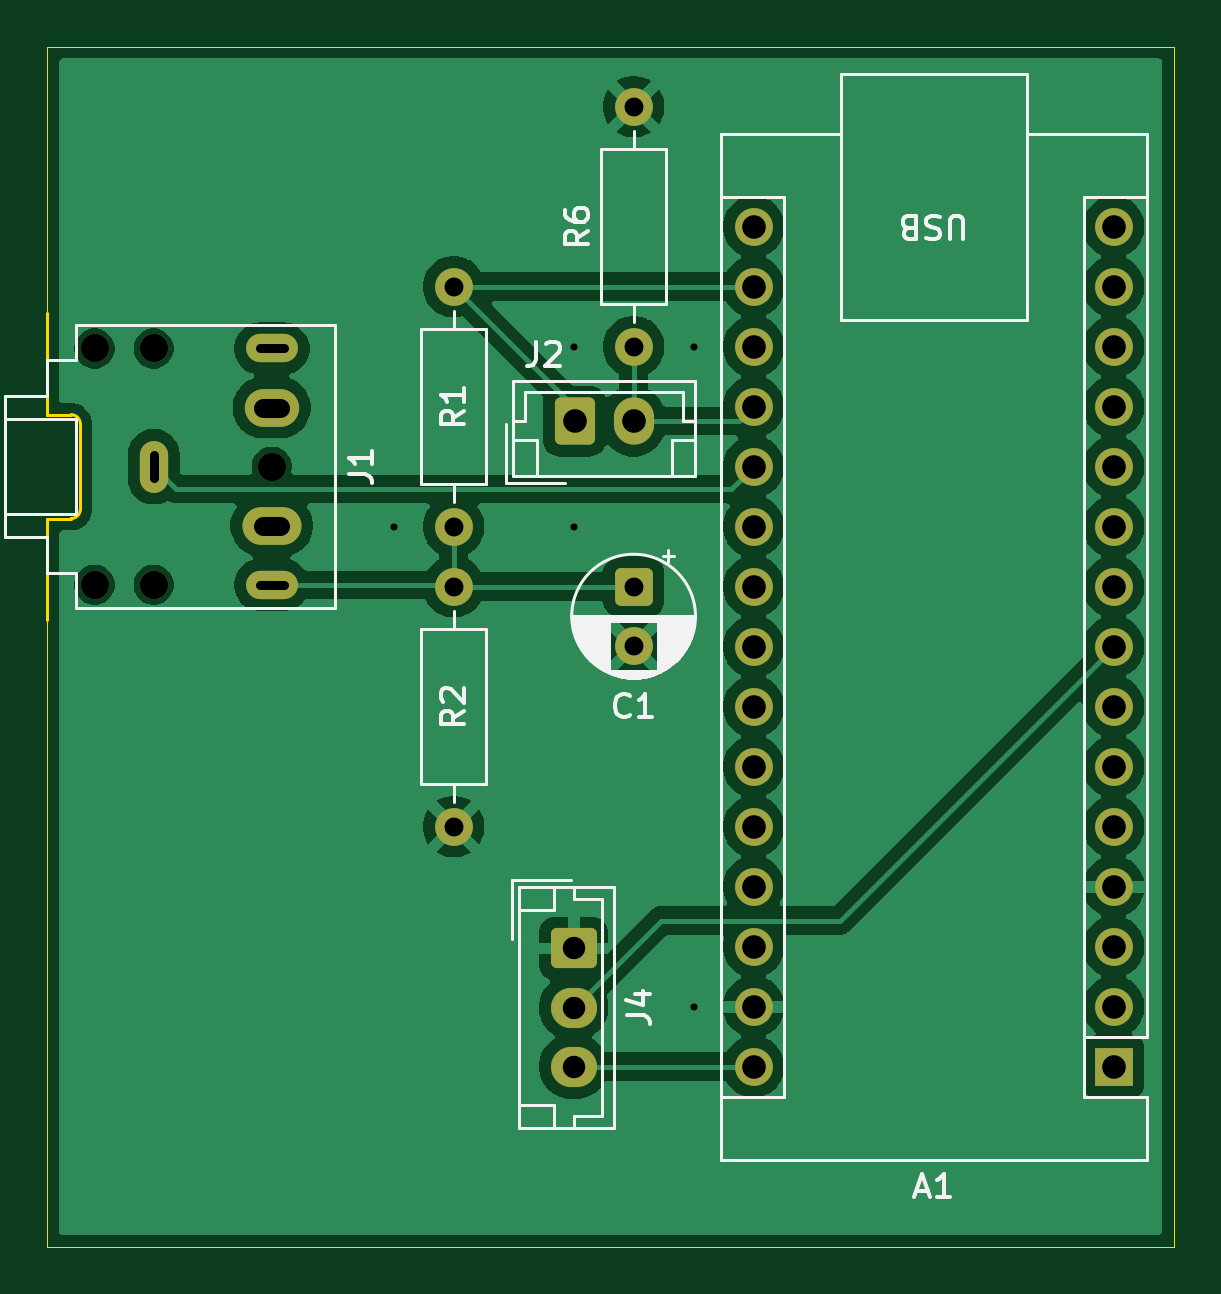
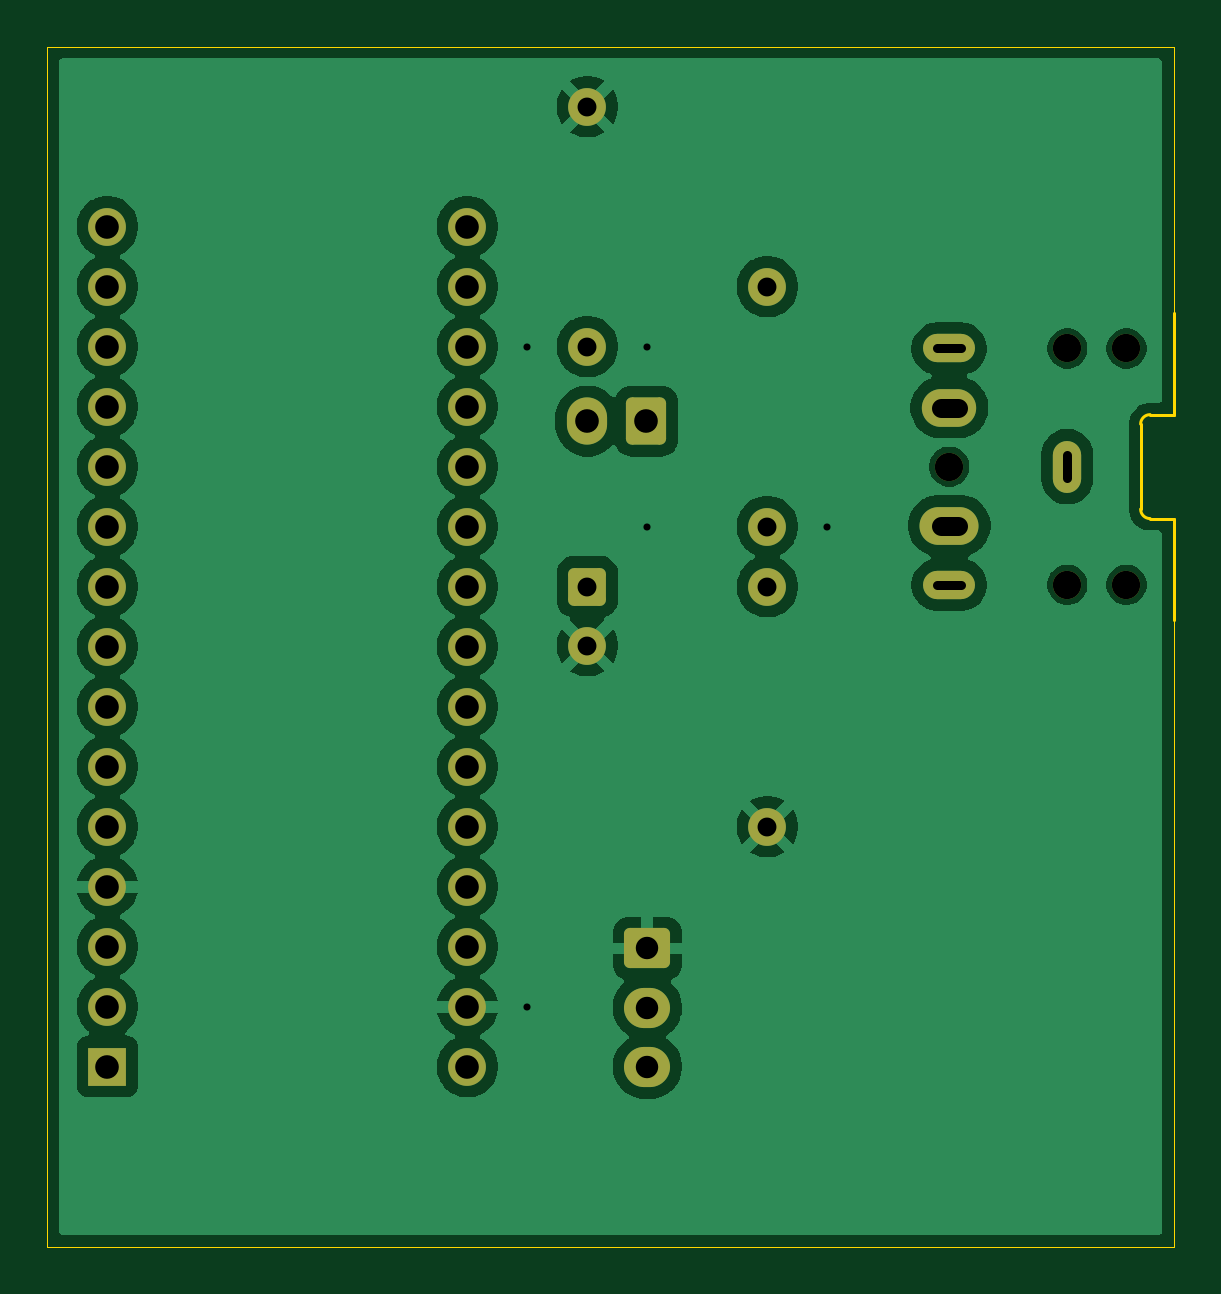
Circuit board: 11 layer files. Board 47.7 x 50.8 mm.
- bottom_copper: Dryer Buzzer V3-B_Cu.gbr (76293 bytes)
- bottom_mask: Dryer Buzzer V3-B_Mask.gbr (3108 bytes)
- paste: Dryer Buzzer V3-B_Paste.gbr (498 bytes)
- bottom_silk: Dryer Buzzer V3-B_Silkscreen.gbr (499 bytes)
- outline: Dryer Buzzer V3-Edge_Cuts.gbr (1229 bytes)
- top_copper: Dryer Buzzer V3-F_Cu.gbr (76052 bytes)
- top_mask: Dryer Buzzer V3-F_Mask.gbr (3108 bytes)
- paste: Dryer Buzzer V3-F_Paste.gbr (498 bytes)
- top_silk: Dryer Buzzer V3-F_Silkscreen.gbr (18668 bytes)
- drill: Dryer Buzzer V3-NPTH.drl (443 bytes)
- drill: Dryer Buzzer V3-PTH.drl (1432 bytes)

=== bottom_copper: Dryer Buzzer V3-B_Cu.gbr (76293 bytes, source omitted) ===
=== bottom_mask: Dryer Buzzer V3-B_Mask.gbr (3108 bytes, source withheld) ===
=== paste: Dryer Buzzer V3-B_Paste.gbr ===
%TF.GenerationSoftware,KiCad,Pcbnew,9.0.6-9.0.6~ubuntu24.04.1*%
%TF.CreationDate,2025-12-30T17:11:54-05:00*%
%TF.ProjectId,Dryer Buzzer V3,44727965-7220-4427-957a-7a6572205633,rev?*%
%TF.SameCoordinates,Original*%
%TF.FileFunction,Paste,Bot*%
%TF.FilePolarity,Positive*%
%FSLAX46Y46*%
G04 Gerber Fmt 4.6, Leading zero omitted, Abs format (unit mm)*
G04 Created by KiCad (PCBNEW 9.0.6-9.0.6~ubuntu24.04.1) date 2025-12-30 17:11:54*
%MOMM*%
%LPD*%
G01*
G04 APERTURE LIST*
G04 APERTURE END LIST*
M02*

=== bottom_silk: Dryer Buzzer V3-B_Silkscreen.gbr ===
%TF.GenerationSoftware,KiCad,Pcbnew,9.0.6-9.0.6~ubuntu24.04.1*%
%TF.CreationDate,2025-12-30T17:11:54-05:00*%
%TF.ProjectId,Dryer Buzzer V3,44727965-7220-4427-957a-7a6572205633,rev?*%
%TF.SameCoordinates,Original*%
%TF.FileFunction,Legend,Bot*%
%TF.FilePolarity,Positive*%
%FSLAX46Y46*%
G04 Gerber Fmt 4.6, Leading zero omitted, Abs format (unit mm)*
G04 Created by KiCad (PCBNEW 9.0.6-9.0.6~ubuntu24.04.1) date 2025-12-30 17:11:54*
%MOMM*%
%LPD*%
G01*
G04 APERTURE LIST*
G04 APERTURE END LIST*
M02*

=== outline: Dryer Buzzer V3-Edge_Cuts.gbr ===
%TF.GenerationSoftware,KiCad,Pcbnew,9.0.6-9.0.6~ubuntu24.04.1*%
%TF.CreationDate,2025-12-30T17:11:54-05:00*%
%TF.ProjectId,Dryer Buzzer V3,44727965-7220-4427-957a-7a6572205633,rev?*%
%TF.SameCoordinates,Original*%
%TF.FileFunction,Profile,NP*%
%FSLAX46Y46*%
G04 Gerber Fmt 4.6, Leading zero omitted, Abs format (unit mm)*
G04 Created by KiCad (PCBNEW 9.0.6-9.0.6~ubuntu24.04.1) date 2025-12-30 17:11:54*
%MOMM*%
%LPD*%
G01*
G04 APERTURE LIST*
%TA.AperFunction,Profile*%
%ADD10C,0.050000*%
%TD*%
%TA.AperFunction,Profile*%
%ADD11C,0.120000*%
%TD*%
G04 APERTURE END LIST*
D10*
X15820000Y-63500000D02*
X63500000Y-63500000D01*
X15820000Y-36980000D02*
X15820000Y-63500000D01*
X63500000Y-12700000D02*
X63500000Y-63500000D01*
X15820000Y-12700000D02*
X63500000Y-12700000D01*
X15820000Y-23980000D02*
X15820000Y-12700000D01*
D11*
%TO.C,J1*%
X16820000Y-28280000D02*
X15820000Y-28280000D01*
X15820000Y-28280000D02*
X15820000Y-23980000D01*
X17220000Y-32280000D02*
X17220000Y-28680000D01*
X16820000Y-32680000D02*
X15820000Y-32680000D01*
X15820000Y-32680000D02*
X15820000Y-36980000D01*
X16820000Y-28280000D02*
G75*
G02*
X17220000Y-28680000I-2J-400002D01*
G01*
X17220000Y-32280000D02*
G75*
G02*
X16820000Y-32680000I-400000J0D01*
G01*
%TD*%
M02*

=== top_copper: Dryer Buzzer V3-F_Cu.gbr (76052 bytes, source omitted) ===
=== top_mask: Dryer Buzzer V3-F_Mask.gbr (3108 bytes, source withheld) ===
=== paste: Dryer Buzzer V3-F_Paste.gbr ===
%TF.GenerationSoftware,KiCad,Pcbnew,9.0.6-9.0.6~ubuntu24.04.1*%
%TF.CreationDate,2025-12-30T17:11:54-05:00*%
%TF.ProjectId,Dryer Buzzer V3,44727965-7220-4427-957a-7a6572205633,rev?*%
%TF.SameCoordinates,Original*%
%TF.FileFunction,Paste,Top*%
%TF.FilePolarity,Positive*%
%FSLAX46Y46*%
G04 Gerber Fmt 4.6, Leading zero omitted, Abs format (unit mm)*
G04 Created by KiCad (PCBNEW 9.0.6-9.0.6~ubuntu24.04.1) date 2025-12-30 17:11:54*
%MOMM*%
%LPD*%
G01*
G04 APERTURE LIST*
G04 APERTURE END LIST*
M02*

=== top_silk: Dryer Buzzer V3-F_Silkscreen.gbr (18668 bytes, source omitted) ===
=== drill: Dryer Buzzer V3-NPTH.drl ===
M48
; DRILL file {KiCad 9.0.6-9.0.6~ubuntu24.04.1} date 2025-12-30T17:11:56-0500
; FORMAT={-:-/ absolute / metric / decimal}
; #@! TF.CreationDate,2025-12-30T17:11:56-05:00
; #@! TF.GenerationSoftware,Kicad,Pcbnew,9.0.6-9.0.6~ubuntu24.04.1
; #@! TF.FileFunction,NonPlated,1,2,NPTH
FMAT,2
METRIC
; #@! TA.AperFunction,NonPlated,NPTH,ComponentDrill
T1C1.200
%
G90
G05
T1
X17.82Y-25.48
X17.82Y-35.48
X20.32Y-25.48
X20.32Y-35.48
X25.32Y-30.48
M30

=== drill: Dryer Buzzer V3-PTH.drl ===
M48
; DRILL file {KiCad 9.0.6-9.0.6~ubuntu24.04.1} date 2025-12-30T17:11:56-0500
; FORMAT={-:-/ absolute / metric / decimal}
; #@! TF.CreationDate,2025-12-30T17:11:56-05:00
; #@! TF.GenerationSoftware,Kicad,Pcbnew,9.0.6-9.0.6~ubuntu24.04.1
; #@! TF.FileFunction,Plated,1,2,PTH
FMAT,2
METRIC
; #@! TA.AperFunction,Plated,PTH,ViaDrill
T1C0.300
; #@! TA.AperFunction,Plated,PTH,ComponentDrill
T2C0.400
; #@! TA.AperFunction,Plated,PTH,ComponentDrill
T3C0.800
; #@! TA.AperFunction,Plated,PTH,ComponentDrill
T4C0.950
; #@! TA.AperFunction,Plated,PTH,ComponentDrill
T5C1.000
%
G90
G05
T1
X30.48Y-33.02
X38.1Y-25.4
X38.1Y-33.02
X43.18Y-25.4
X43.18Y-53.34
T3
X33.02Y-22.86
X33.02Y-33.02
X33.02Y-35.56
X33.02Y-45.72
X40.64Y-15.24
X40.64Y-25.4
X40.64Y-35.56
X40.64Y-38.06
T4
X38.1Y-50.88
X38.1Y-53.38
X38.1Y-55.88
T5
X38.14Y-28.552
X40.64Y-28.552
X45.72Y-20.32
X45.72Y-22.86
X45.72Y-25.4
X45.72Y-27.94
X45.72Y-30.48
X45.72Y-33.02
X45.72Y-35.56
X45.72Y-38.1
X45.72Y-40.64
X45.72Y-43.18
X45.72Y-45.72
X45.72Y-48.26
X45.72Y-50.8
X45.72Y-53.34
X45.72Y-55.88
X60.96Y-20.32
X60.96Y-22.86
X60.96Y-25.4
X60.96Y-27.94
X60.96Y-30.48
X60.96Y-33.02
X60.96Y-35.56
X60.96Y-38.1
X60.96Y-40.64
X60.96Y-43.18
X60.96Y-45.72
X60.96Y-48.26
X60.96Y-50.8
X60.96Y-53.34
X60.96Y-55.88
T2
X20.32Y-29.98G85X20.32Y-30.98
G05
X25.82Y-25.48G85X24.82Y-25.48
G05
X24.82Y-35.48G85X25.82Y-35.48
G05
T3
X25.67Y-27.98G85X24.97Y-27.98
G05
X24.97Y-32.98G85X25.67Y-32.98
G05
M30

